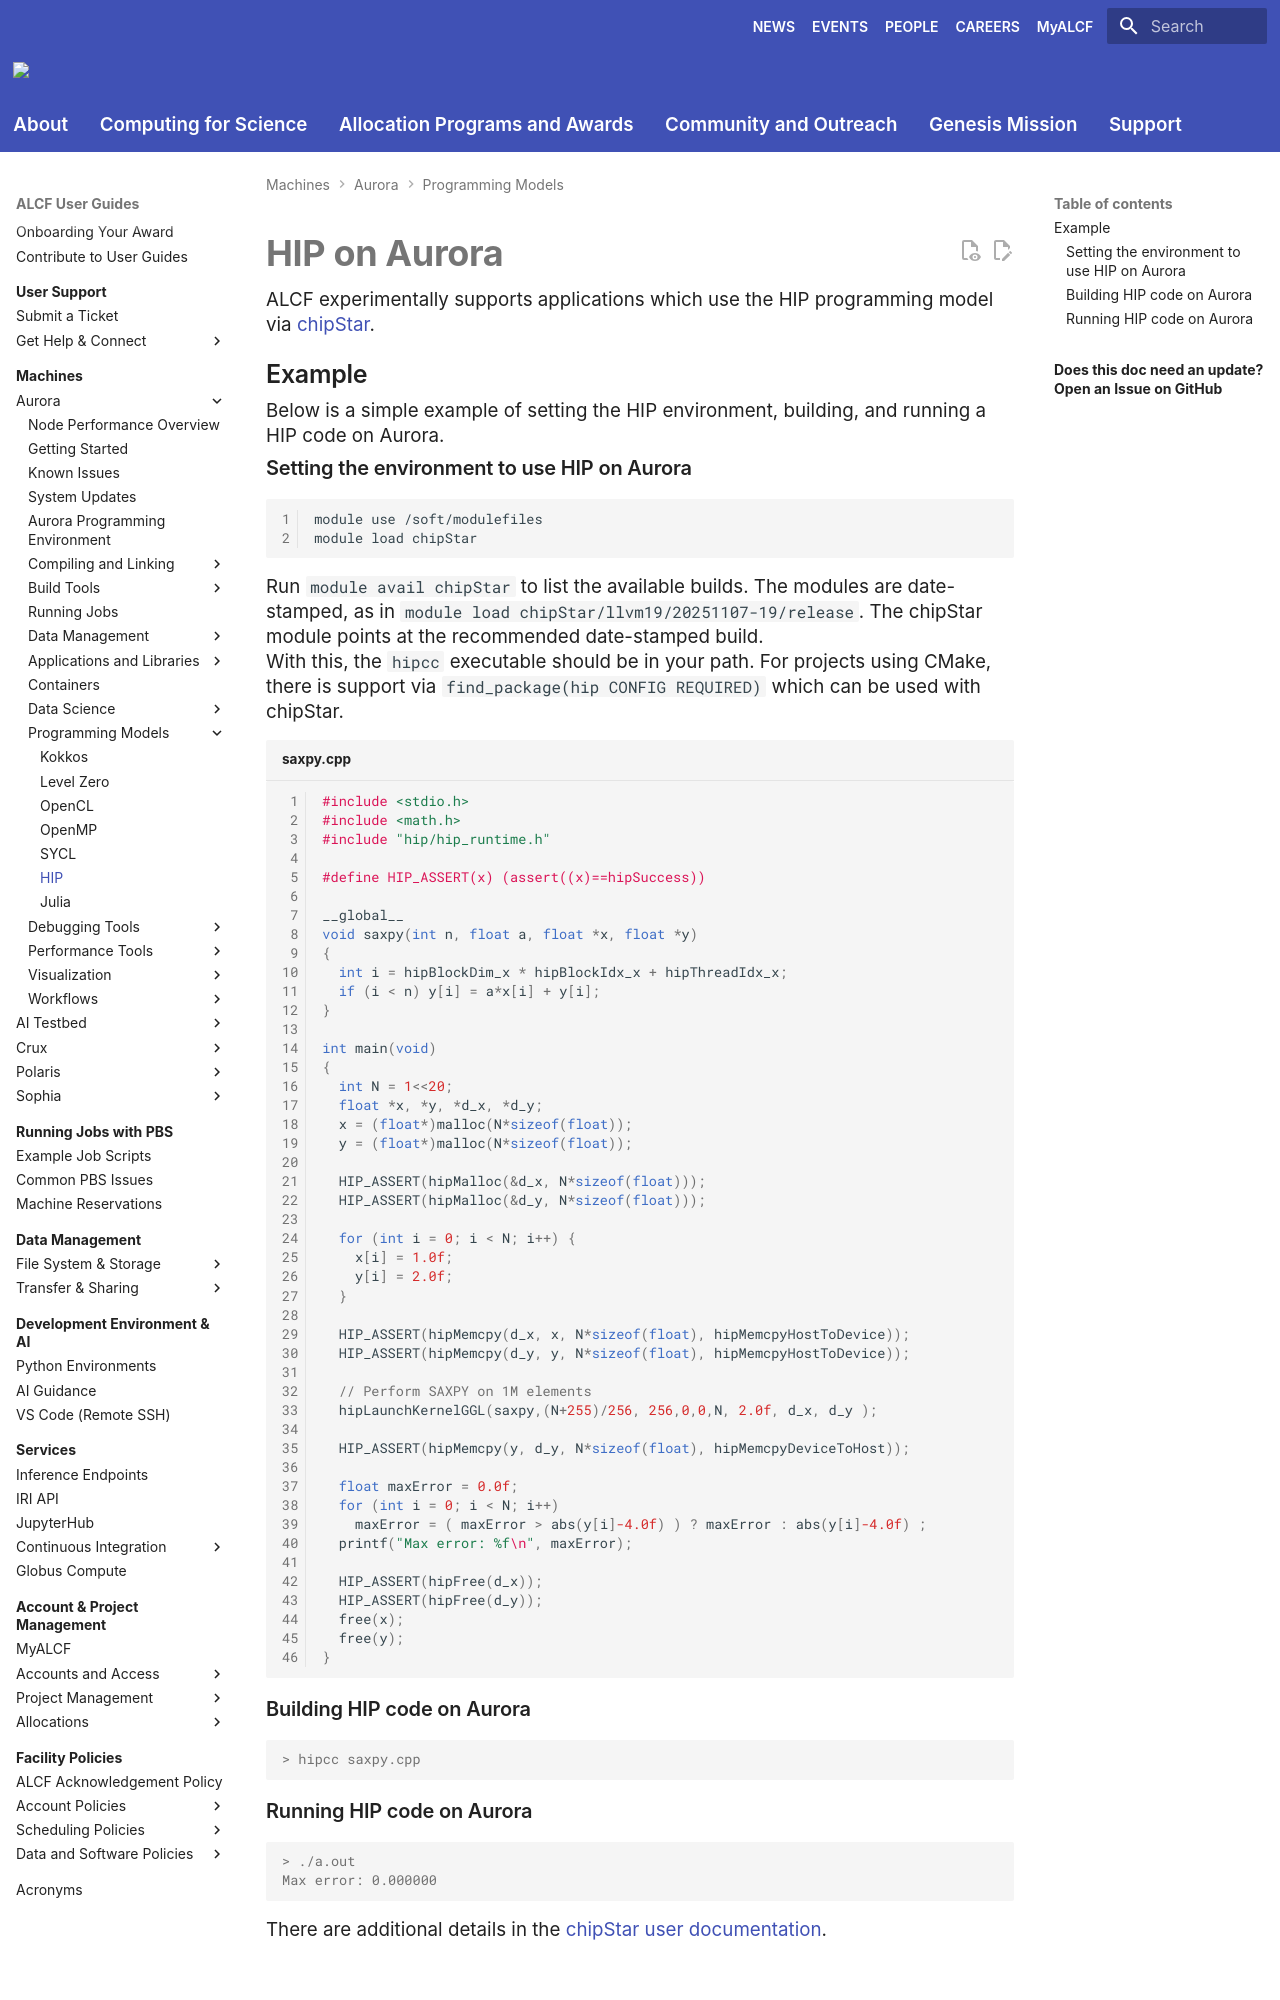

repository: argonne-lcf/user-guides · page: aurora/programming-models/hip-aurora/index.html · generator: mkdocs

# HIP on Aurora

ALCF experimentally supports applications which use the HIP programming model via [chipStar](https://github.com/CHIP-SPV/chipStar). 

## Example

Below is a simple example of setting the HIP environment, building, and running a HIP code on Aurora.
